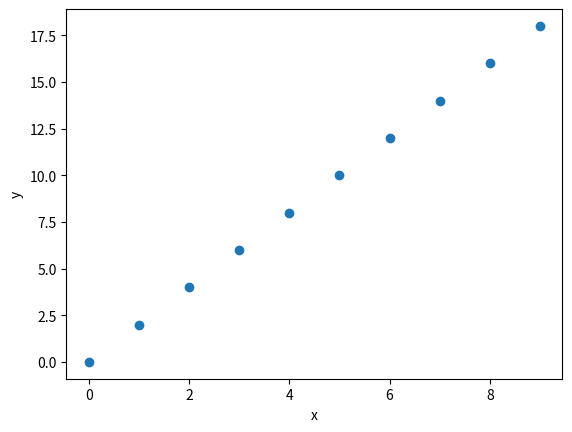

The script that saved this image:
import matplotlib.pyplot as plt

x = [i for i in range(10)]
y = [2*i for i in range(10)]

# plt.plot(x,y)
plt.scatter(x,y)
plt.xlabel('x')
plt.ylabel('y')
plt.show()